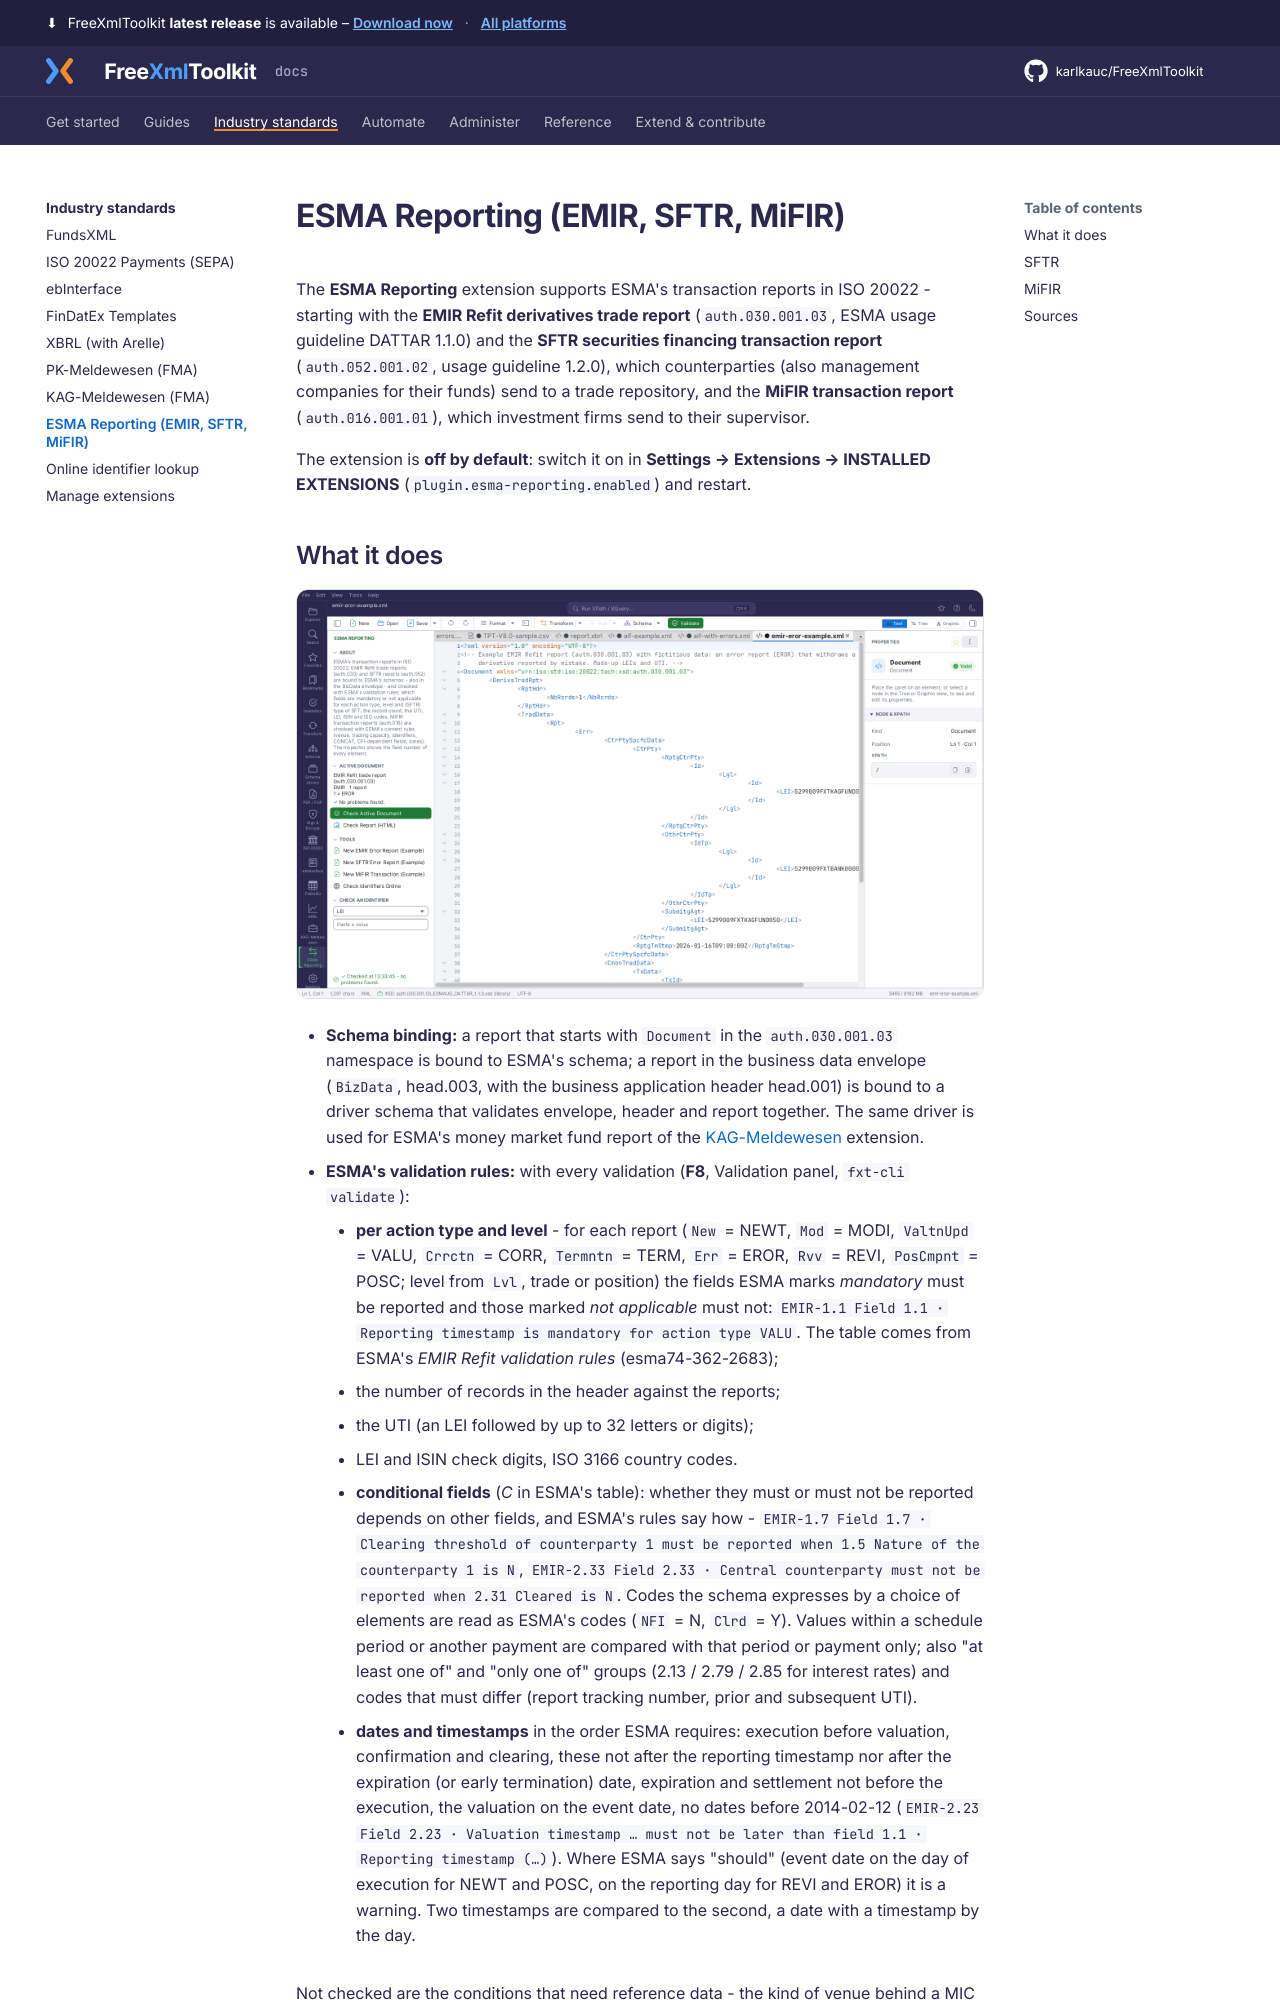

repository: karlkauc/FreeXmlToolkit · page: industry/esma-reporting/index.html · generator: mkdocs

# ESMA Reporting (EMIR, SFTR, MiFIR)

The **ESMA Reporting** extension supports ESMA's transaction reports in ISO 20022 - starting with
the **EMIR Refit derivatives trade report** (`auth.030.001.03`, ESMA usage guideline DATTAR 1.1.0)
and the **SFTR securities financing transaction report** (`auth.052.001.02`, usage guideline 1.2.0),
which counterparties (also management companies for their funds) send to a trade repository, and the
**MiFIR transaction report** (`auth.016.001.01`), which investment firms send to their supervisor.

The extension is **off by default**: switch it on in **Settings → Extensions → INSTALLED EXTENSIONS**
(`plugin.esma-reporting.enabled`) and restart.
